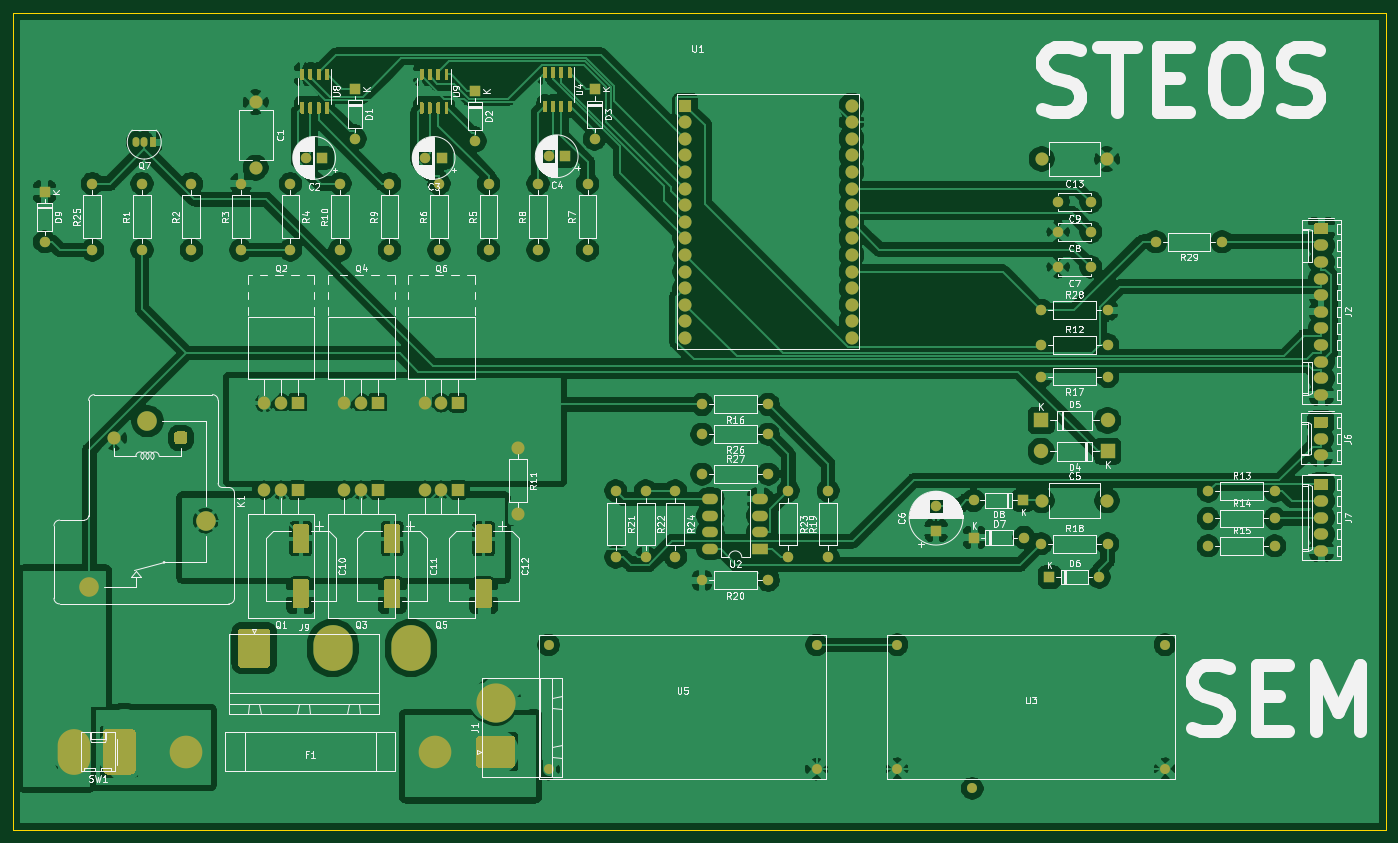
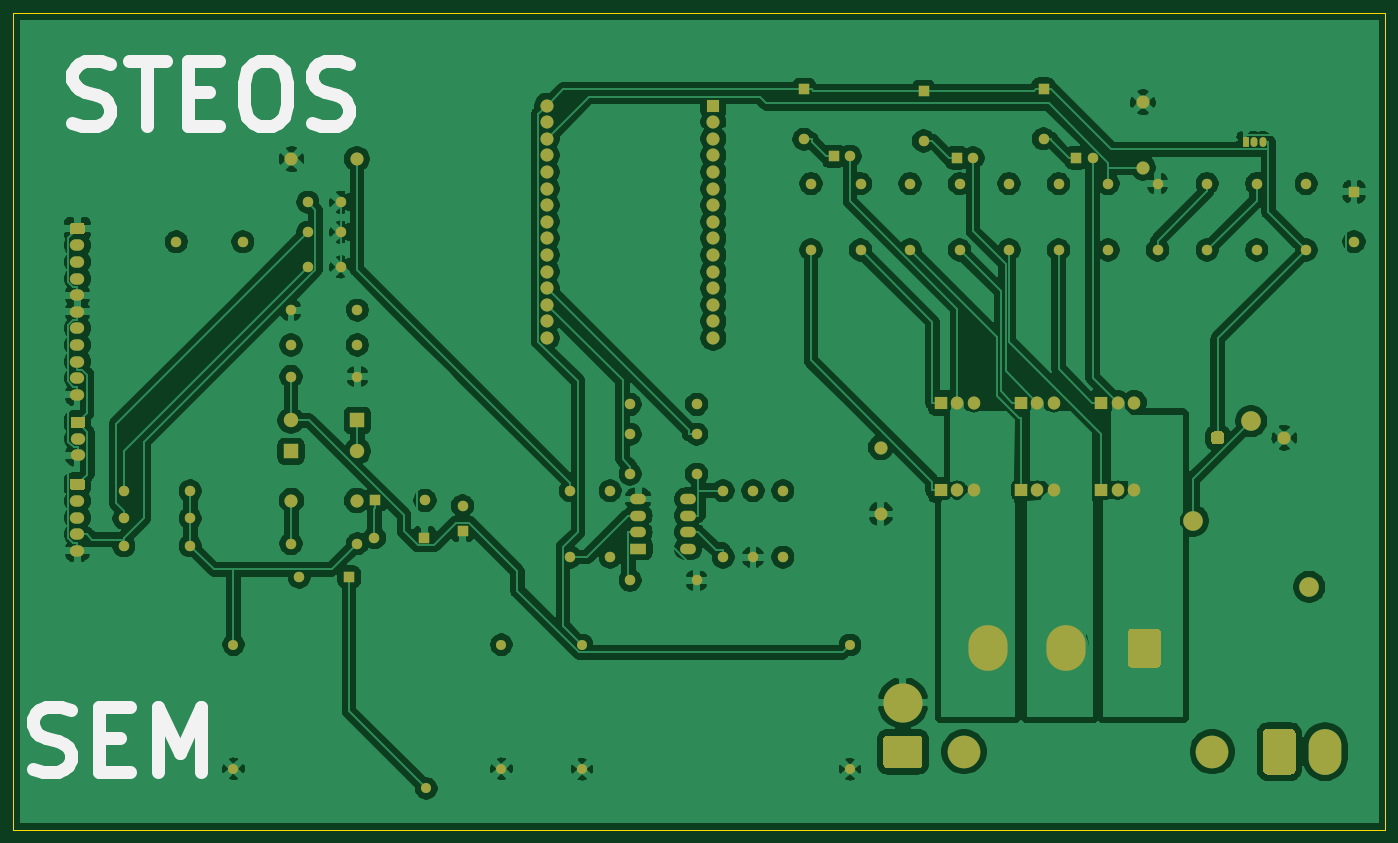
Circuit board: 9 layer files. Board 210.0 x 125.0 mm.
- bottom_copper: controller_bldc-B_Cu.gbr (283101 bytes)
- bottom_mask: controller_bldc-B_Mask.gbr (9659 bytes)
- paste: controller_bldc-B_Paste.gbr (466 bytes)
- bottom_silk: controller_bldc-B_SilkS.gbr (2948 bytes)
- outline: controller_bldc-Edge_Cuts.gbr (636 bytes)
- top_copper: controller_bldc-F_Cu.gbr (331325 bytes)
- top_mask: controller_bldc-F_Mask.gbr (19566 bytes)
- paste: controller_bldc-F_Paste.gbr (10373 bytes)
- top_silk: controller_bldc-F_SilkS.gbr (119913 bytes)

=== bottom_copper: controller_bldc-B_Cu.gbr (283101 bytes, source omitted) ===
=== bottom_mask: controller_bldc-B_Mask.gbr (9659 bytes, source omitted) ===
=== paste: controller_bldc-B_Paste.gbr ===
%TF.GenerationSoftware,KiCad,Pcbnew,(5.1.9)-1*%
%TF.CreationDate,2021-04-29T11:39:32-05:00*%
%TF.ProjectId,controller_bldc,636f6e74-726f-46c6-9c65-725f626c6463,rev?*%
%TF.SameCoordinates,Original*%
%TF.FileFunction,Paste,Bot*%
%TF.FilePolarity,Positive*%
%FSLAX46Y46*%
G04 Gerber Fmt 4.6, Leading zero omitted, Abs format (unit mm)*
G04 Created by KiCad (PCBNEW (5.1.9)-1) date 2021-04-29 11:39:32*
%MOMM*%
%LPD*%
G01*
G04 APERTURE LIST*
G04 APERTURE END LIST*
M02*

=== bottom_silk: controller_bldc-B_SilkS.gbr ===
%TF.GenerationSoftware,KiCad,Pcbnew,(5.1.9)-1*%
%TF.CreationDate,2021-04-29T11:39:32-05:00*%
%TF.ProjectId,controller_bldc,636f6e74-726f-46c6-9c65-725f626c6463,rev?*%
%TF.SameCoordinates,Original*%
%TF.FileFunction,Legend,Bot*%
%TF.FilePolarity,Positive*%
%FSLAX46Y46*%
G04 Gerber Fmt 4.6, Leading zero omitted, Abs format (unit mm)*
G04 Created by KiCad (PCBNEW (5.1.9)-1) date 2021-04-29 11:39:32*
%MOMM*%
%LPD*%
G01*
G04 APERTURE LIST*
%ADD10C,2.000000*%
G04 APERTURE END LIST*
D10*
X206897238Y-115680619D02*
X205468666Y-116156809D01*
X203087714Y-116156809D01*
X202135333Y-115680619D01*
X201659142Y-115204428D01*
X201182952Y-114252047D01*
X201182952Y-113299666D01*
X201659142Y-112347285D01*
X202135333Y-111871095D01*
X203087714Y-111394904D01*
X204992476Y-110918714D01*
X205944857Y-110442523D01*
X206421047Y-109966333D01*
X206897238Y-109013952D01*
X206897238Y-108061571D01*
X206421047Y-107109190D01*
X205944857Y-106633000D01*
X204992476Y-106156809D01*
X202611523Y-106156809D01*
X201182952Y-106633000D01*
X196897238Y-110918714D02*
X193563904Y-110918714D01*
X192135333Y-116156809D02*
X196897238Y-116156809D01*
X196897238Y-106156809D01*
X192135333Y-106156809D01*
X187849619Y-116156809D02*
X187849619Y-106156809D01*
X184516285Y-113299666D01*
X181182952Y-106156809D01*
X181182952Y-116156809D01*
X200895476Y-16874619D02*
X199466904Y-17350809D01*
X197085952Y-17350809D01*
X196133571Y-16874619D01*
X195657380Y-16398428D01*
X195181190Y-15446047D01*
X195181190Y-14493666D01*
X195657380Y-13541285D01*
X196133571Y-13065095D01*
X197085952Y-12588904D01*
X198990714Y-12112714D01*
X199943095Y-11636523D01*
X200419285Y-11160333D01*
X200895476Y-10207952D01*
X200895476Y-9255571D01*
X200419285Y-8303190D01*
X199943095Y-7827000D01*
X198990714Y-7350809D01*
X196609761Y-7350809D01*
X195181190Y-7827000D01*
X192324047Y-7350809D02*
X186609761Y-7350809D01*
X189466904Y-17350809D02*
X189466904Y-7350809D01*
X183276428Y-12112714D02*
X179943095Y-12112714D01*
X178514523Y-17350809D02*
X183276428Y-17350809D01*
X183276428Y-7350809D01*
X178514523Y-7350809D01*
X172324047Y-7350809D02*
X170419285Y-7350809D01*
X169466904Y-7827000D01*
X168514523Y-8779380D01*
X168038333Y-10684142D01*
X168038333Y-14017476D01*
X168514523Y-15922238D01*
X169466904Y-16874619D01*
X170419285Y-17350809D01*
X172324047Y-17350809D01*
X173276428Y-16874619D01*
X174228809Y-15922238D01*
X174705000Y-14017476D01*
X174705000Y-10684142D01*
X174228809Y-8779380D01*
X173276428Y-7827000D01*
X172324047Y-7350809D01*
X164228809Y-16874619D02*
X162800238Y-17350809D01*
X160419285Y-17350809D01*
X159466904Y-16874619D01*
X158990714Y-16398428D01*
X158514523Y-15446047D01*
X158514523Y-14493666D01*
X158990714Y-13541285D01*
X159466904Y-13065095D01*
X160419285Y-12588904D01*
X162324047Y-12112714D01*
X163276428Y-11636523D01*
X163752619Y-11160333D01*
X164228809Y-10207952D01*
X164228809Y-9255571D01*
X163752619Y-8303190D01*
X163276428Y-7827000D01*
X162324047Y-7350809D01*
X159943095Y-7350809D01*
X158514523Y-7827000D01*
M02*

=== outline: controller_bldc-Edge_Cuts.gbr ===
%TF.GenerationSoftware,KiCad,Pcbnew,(5.1.9)-1*%
%TF.CreationDate,2021-04-29T11:39:32-05:00*%
%TF.ProjectId,controller_bldc,636f6e74-726f-46c6-9c65-725f626c6463,rev?*%
%TF.SameCoordinates,Original*%
%TF.FileFunction,Profile,NP*%
%FSLAX46Y46*%
G04 Gerber Fmt 4.6, Leading zero omitted, Abs format (unit mm)*
G04 Created by KiCad (PCBNEW (5.1.9)-1) date 2021-04-29 11:39:32*
%MOMM*%
%LPD*%
G01*
G04 APERTURE LIST*
%TA.AperFunction,Profile*%
%ADD10C,0.050000*%
%TD*%
G04 APERTURE END LIST*
D10*
X0Y-125000000D02*
X210000000Y-125000000D01*
X0Y0D02*
X0Y-125000000D01*
X210000000Y0D02*
X0Y0D01*
X210000000Y-125000000D02*
X210000000Y0D01*
M02*

=== top_copper: controller_bldc-F_Cu.gbr (331325 bytes, source omitted) ===
=== top_mask: controller_bldc-F_Mask.gbr (19566 bytes, source omitted) ===
=== paste: controller_bldc-F_Paste.gbr (10373 bytes, source omitted) ===
=== top_silk: controller_bldc-F_SilkS.gbr (119913 bytes, source omitted) ===
